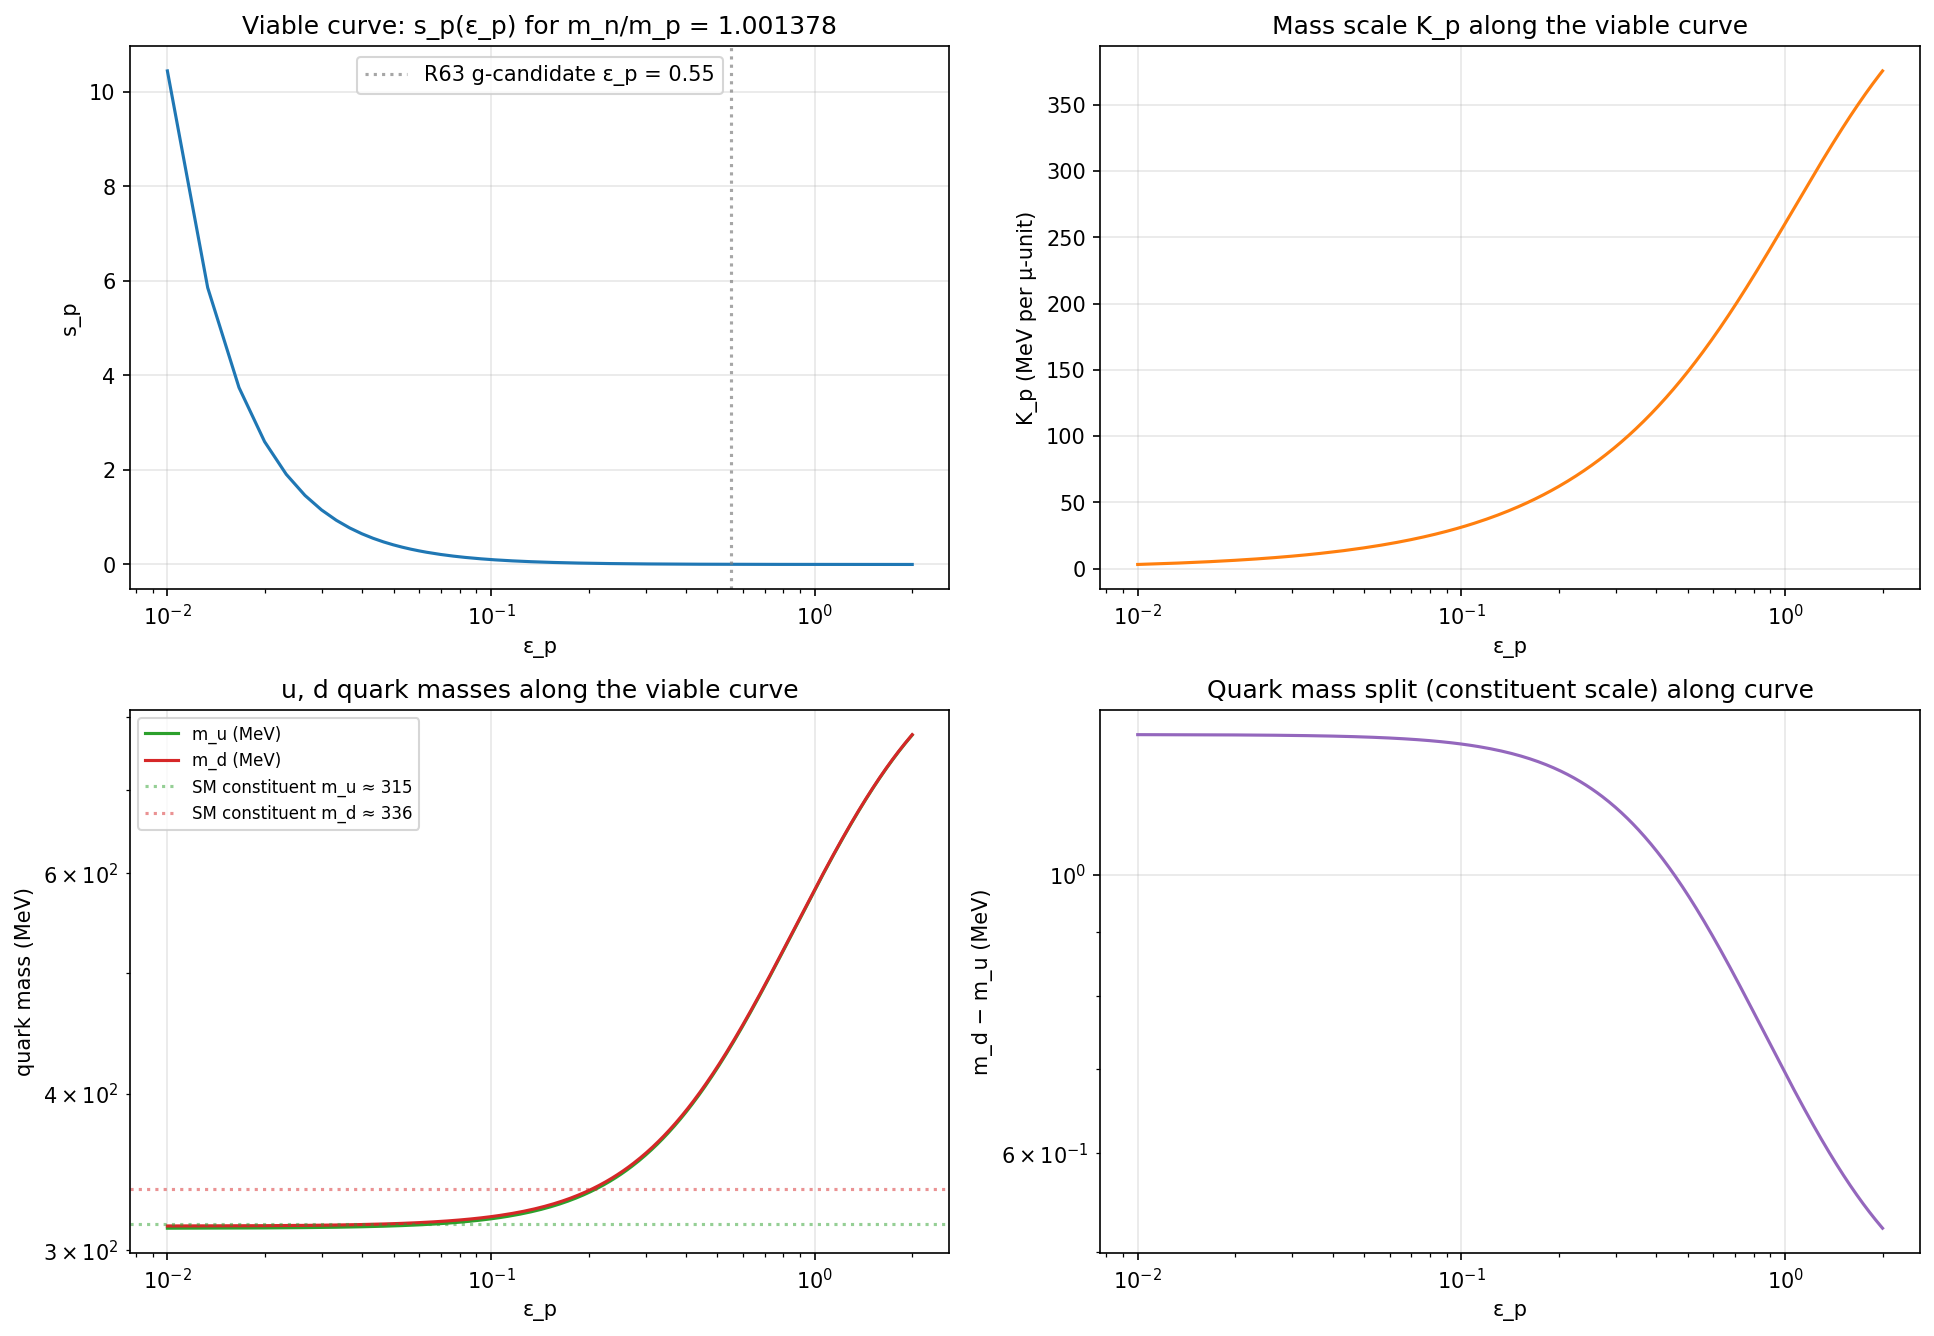

The table this chart was drawn from, first rows:
eps_p, s_p, K_p, m_p_predicted, m_n_predicted, mass_ratio, ratio_error, mu_u, mu_d, m_u_MeV, m_d_MeV, m_d_minus_m_u, d_to_u_ratio, m_2H_pred, m_2H_obs, B_2H_pred, B_2H_obs, m_3He_pred, B_3He_pred, B_3He_obs, m_4He_pred, B_4He_pred, B_4He_obs
0.01, 10.44, 3.113, 938.3, 939.6, 1.001, 0.0, 100.4, 100.8, 312.4, 313.7, 1.293, 1.004, 1878, 1876, 0.04083, 2.224, 2816, 0.05446, 7.718, 3756, 0.08167, 28.3
0.01332, 5.855, 4.157, 938.3, 939.6, 1.001, 0.0, 75.16, 75.47, 312.4, 313.7, 1.293, 1.004, 1878, 1876, 0.07316, 2.224, 2816, 0.09758, 7.718, 3756, 0.1463, 28.3
0.01664, 3.743, 5.199, 938.3, 939.6, 1.001, 2.220446049250313e-16, 60.11, 60.35, 312.5, 313.8, 1.292, 1.004, 1878, 1876, 0.1147, 2.224, 2816, 0.153, 7.718, 3755, 0.2294, 28.3
0.01997, 2.598, 6.24, 938.3, 939.6, 1.001, 2.220446049250313e-16, 50.09, 50.29, 312.5, 313.8, 1.292, 1.004, 1878, 1876, 0.1654, 2.224, 2816, 0.2206, 7.718, 3755, 0.3309, 28.3
0.02329, 1.909, 7.281, 938.3, 939.6, 1.001, 0.0, 42.94, 43.12, 312.6, 313.9, 1.292, 1.004, 1878, 1876, 0.2254, 2.224, 2816, 0.3006, 7.718, 3755, 0.4508, 28.3
0.02661, 1.461, 8.321, 938.3, 939.6, 1.001, 0.0, 37.58, 37.74, 312.7, 314, 1.291, 1.004, 1878, 1876, 0.2945, 2.224, 2816, 0.3928, 7.718, 3755, 0.5891, 28.3
0.02993, 1.155, 9.361, 938.3, 939.6, 1.001, 0.0, 33.42, 33.56, 312.8, 314.1, 1.291, 1.004, 1877, 1876, 0.3729, 2.224, 2816, 0.4973, 7.718, 3755, 0.7458, 28.3
0.03326, 0.9353, 10.4, 938.3, 939.6, 1.001, 2.220446049250313e-16, 30.09, 30.21, 312.9, 314.2, 1.29, 1.004, 1877, 1876, 0.4604, 2.224, 2815, 0.614, 7.718, 3755, 0.9209, 28.3
0.03658, 0.773, 11.44, 938.3, 939.6, 1.001, 0.0, 27.37, 27.48, 313.1, 314.4, 1.29, 1.004, 1877, 1876, 0.5572, 2.224, 2815, 0.7431, 7.718, 3755, 1.114, 28.3
0.0399, 0.6497, 12.48, 938.3, 939.6, 1.001, 0.0, 25.1, 25.2, 313.2, 314.5, 1.289, 1.004, 1877, 1876, 0.6631, 2.224, 2815, 0.8843, 7.718, 3754, 1.326, 28.3
0.04322, 0.5536, 13.52, 938.3, 939.6, 1.001, 0.0, 23.18, 23.28, 313.4, 314.7, 1.289, 1.004, 1877, 1876, 0.7782, 2.224, 2815, 1.038, 7.718, 3754, 1.556, 28.3
0.04654, 0.4775, 14.56, 938.3, 939.6, 1.001, 0.0, 21.54, 21.63, 313.5, 314.8, 1.288, 1.004, 1877, 1876, 0.9025, 2.224, 2815, 1.204, 7.718, 3754, 1.805, 28.3
0.04987, 0.416, 15.59, 938.3, 939.6, 1.001, 0.0, 20.12, 20.2, 313.7, 315, 1.287, 1.004, 1877, 1876, 1.036, 2.224, 2815, 1.382, 7.718, 3754, 2.072, 28.3
0.05319, 0.3657, 16.63, 938.3, 939.6, 1.001, 2.220446049250313e-16, 18.87, 18.95, 313.9, 315.2, 1.287, 1.004, 1877, 1876, 1.179, 2.224, 2815, 1.572, 7.718, 3753, 2.357, 28.3
0.05651, 0.324, 17.67, 938.3, 939.6, 1.001, 0.0, 17.77, 17.85, 314.1, 315.4, 1.286, 1.004, 1877, 1876, 1.33, 2.224, 2814, 1.774, 7.718, 3753, 2.661, 28.3
0.05983, 0.289, 18.71, 938.3, 939.6, 1.001, 0.0, 16.8, 16.87, 314.3, 315.6, 1.285, 1.004, 1876, 1876, 1.491, 2.224, 2814, 1.989, 7.718, 3753, 2.983, 28.3
0.06316, 0.2595, 19.75, 938.3, 939.6, 1.001, 0.0, 15.93, 15.99, 314.5, 315.8, 1.284, 1.004, 1876, 1876, 1.661, 2.224, 2814, 2.216, 7.718, 3752, 3.323, 28.3
0.06648, 0.2342, 20.78, 938.3, 939.6, 1.001, 0.0, 15.15, 15.21, 314.8, 316.1, 1.283, 1.004, 1876, 1876, 1.841, 2.224, 2814, 2.454, 7.718, 3752, 3.681, 28.3
0.0698, 0.2125, 21.82, 938.3, 939.6, 1.001, 0.0, 14.44, 14.5, 315, 316.3, 1.282, 1.004, 1876, 1876, 2.029, 2.224, 2813, 2.706, 7.718, 3752, 4.058, 28.3
0.07312, 0.1937, 22.86, 938.3, 939.6, 1.001, 0.0, 13.79, 13.85, 315.3, 316.6, 1.281, 1.004, 1876, 1876, 2.226, 2.224, 2813, 2.969, 7.718, 3751, 4.453, 28.3
0.07644, 0.1772, 23.89, 938.3, 939.6, 1.001, 0.0, 13.21, 13.26, 315.6, 316.8, 1.28, 1.004, 1875, 1876, 2.433, 2.224, 2813, 3.244, 7.718, 3751, 4.866, 28.3
0.07977, 0.1628, 24.93, 938.3, 939.6, 1.001, 0.0, 12.67, 12.72, 315.8, 317.1, 1.279, 1.004, 1875, 1876, 2.649, 2.224, 2813, 3.532, 7.718, 3750, 5.297, 28.3
0.08309, 0.1501, 25.96, 938.3, 939.6, 1.001, 0.0, 12.18, 12.23, 316.1, 317.4, 1.277, 1.004, 1875, 1876, 2.873, 2.224, 2812, 3.832, 7.718, 3750, 5.747, 28.3
0.08641, 0.1388, 27, 938.3, 939.6, 1.001, 2.220446049250313e-16, 11.72, 11.77, 316.4, 317.7, 1.276, 1.004, 1875, 1876, 3.107, 2.224, 2812, 4.144, 7.718, 3749, 6.215, 28.3
0.08973, 0.1287, 28.03, 938.3, 939.6, 1.001, 0.0, 11.3, 11.35, 316.8, 318, 1.275, 1.004, 1874, 1876, 3.35, 2.224, 2812, 4.468, 7.718, 3749, 6.7, 28.3
0.09306, 0.1197, 29.07, 938.3, 939.6, 1.001, 0.0, 10.91, 10.95, 317.1, 318.4, 1.274, 1.004, 1874, 1876, 3.602, 2.224, 2811, 4.804, 7.718, 3748, 7.204, 28.3
0.09638, 0.1117, 30.1, 938.3, 939.6, 1.001, 0.0, 10.55, 10.59, 317.4, 318.7, 1.272, 1.004, 1874, 1876, 3.863, 2.224, 2811, 5.152, 7.718, 3748, 7.726, 28.3
0.0997, 0.1044, 31.13, 938.3, 939.6, 1.001, 0.0, 10.21, 10.25, 317.8, 319.1, 1.271, 1.004, 1874, 1876, 4.133, 2.224, 2811, 5.512, 7.718, 3747, 8.267, 28.3
0.103, 0.09778, 32.17, 938.3, 939.6, 1.001, 0.0, 9.891, 9.931, 318.2, 319.4, 1.269, 1.004, 1873, 1876, 4.412, 2.224, 2810, 5.884, 7.718, 3747, 8.825, 28.3
0.1063, 0.0918, 33.2, 938.3, 939.6, 1.001, 0.0, 9.595, 9.633, 318.5, 319.8, 1.268, 1.004, 1873, 1876, 4.701, 2.224, 2810, 6.268, 7.718, 3746, 9.401, 28.3
0.1097, 0.08635, 34.23, 938.3, 939.6, 1.001, 2.220446049250313e-16, 9.317, 9.354, 318.9, 320.2, 1.266, 1.004, 1873, 1876, 4.998, 2.224, 2809, 6.664, 7.718, 3746, 9.996, 28.3
0.113, 0.08137, 35.26, 938.3, 939.6, 1.001, 2.220446049250313e-16, 9.056, 9.092, 319.3, 320.6, 1.265, 1.004, 1873, 1876, 5.304, 2.224, 2809, 7.072, 7.718, 3745, 10.61, 28.3
0.1163, 0.07681, 36.29, 938.3, 939.6, 1.001, 0.0, 8.81, 8.845, 319.7, 321, 1.263, 1.004, 1872, 1876, 5.619, 2.224, 2809, 7.493, 7.718, 3744, 11.24, 28.3
0.1196, 0.07263, 37.32, 938.3, 939.6, 1.001, 0.0, 8.578, 8.612, 320.2, 321.4, 1.262, 1.004, 1872, 1876, 5.943, 2.224, 2808, 7.925, 7.718, 3744, 11.89, 28.3
0.123, 0.06878, 38.35, 938.3, 939.6, 1.001, 0.0, 8.359, 8.392, 320.6, 321.8, 1.26, 1.004, 1872, 1876, 6.276, 2.224, 2808, 8.369, 7.718, 3743, 12.55, 28.3
0.1263, 0.06523, 39.38, 938.3, 939.6, 1.001, 0.0, 8.152, 8.184, 321, 322.3, 1.258, 1.004, 1871, 1876, 6.618, 2.224, 2807, 8.824, 7.718, 3742, 13.24, 28.3
0.1296, 0.06196, 40.41, 938.3, 939.6, 1.001, 0.0, 7.956, 7.987, 321.5, 322.7, 1.256, 1.004, 1871, 1876, 6.969, 2.224, 2807, 9.292, 7.718, 3742, 13.94, 28.3
0.1329, 0.05892, 41.44, 938.3, 939.6, 1.001, 2.220446049250313e-16, 7.77, 7.8, 322, 323.2, 1.254, 1.004, 1871, 1876, 7.329, 2.224, 2806, 9.772, 7.718, 3741, 14.66, 28.3
0.1362, 0.0561, 42.46, 938.3, 939.6, 1.001, 0.0, 7.593, 7.622, 322.4, 323.7, 1.253, 1.004, 1870, 1876, 7.698, 2.224, 2806, 10.26, 7.718, 3740, 15.4, 28.3
0.1396, 0.05349, 43.49, 938.3, 939.6, 1.001, 2.220446049250313e-16, 7.425, 7.454, 322.9, 324.2, 1.251, 1.004, 1870, 1876, 8.075, 2.224, 2805, 10.77, 7.718, 3740, 16.15, 28.3
0.1429, 0.05105, 44.52, 938.3, 939.6, 1.001, 0.0, 7.265, 7.293, 323.4, 324.7, 1.249, 1.004, 1869, 1876, 8.462, 2.224, 2805, 11.28, 7.718, 3739, 16.92, 28.3
0.1462, 0.04878, 45.54, 938.3, 939.6, 1.001, 0.0, 7.112, 7.14, 323.9, 325.2, 1.247, 1.004, 1869, 1876, 8.857, 2.224, 2804, 11.81, 7.718, 3738, 17.71, 28.3
0.1495, 0.04665, 46.57, 938.3, 939.6, 1.001, 0.0, 6.967, 6.994, 324.4, 325.7, 1.245, 1.004, 1869, 1876, 9.261, 2.224, 2804, 12.35, 7.718, 3737, 18.52, 28.3
0.1529, 0.04467, 47.59, 938.3, 939.6, 1.001, 0.0, 6.828, 6.854, 325, 326.2, 1.243, 1.004, 1868, 1876, 9.674, 2.224, 2803, 12.9, 7.718, 3736, 19.35, 28.3
0.1562, 0.04281, 48.62, 938.3, 939.6, 1.001, -2.220446049250313e-16, 6.695, 6.721, 325.5, 326.7, 1.241, 1.004, 1868, 1876, 10.1, 2.224, 2803, 13.46, 7.718, 3735, 20.19, 28.3
0.1595, 0.04106, 49.64, 938.3, 939.6, 1.001, 0.0, 6.569, 6.593, 326, 327.3, 1.239, 1.004, 1867, 1876, 10.53, 2.224, 2802, 14.03, 7.718, 3735, 21.05, 28.3
0.1628, 0.03942, 50.66, 938.3, 939.6, 1.001, 0.0, 6.447, 6.471, 326.6, 327.8, 1.237, 1.004, 1867, 1876, 10.97, 2.224, 2801, 14.62, 7.718, 3734, 21.93, 28.3
0.1661, 0.03788, 51.68, 938.3, 939.6, 1.001, 0.0, 6.331, 6.355, 327.2, 328.4, 1.235, 1.004, 1866, 1876, 11.41, 2.224, 2801, 15.22, 7.718, 3733, 22.83, 28.3
0.1695, 0.03642, 52.7, 938.3, 939.6, 1.001, 2.220446049250313e-16, 6.219, 6.242, 327.8, 329, 1.232, 1.004, 1866, 1876, 11.87, 2.224, 2800, 15.82, 7.718, 3732, 23.74, 28.3
0.1728, 0.03505, 53.72, 938.3, 939.6, 1.001, 0.0, 6.112, 6.135, 328.3, 329.6, 1.23, 1.004, 1866, 1876, 12.34, 2.224, 2800, 16.44, 7.718, 3731, 24.67, 28.3
0.1761, 0.03376, 54.74, 938.3, 939.6, 1.001, 2.220446049250313e-16, 6.009, 6.031, 328.9, 330.2, 1.228, 1.004, 1865, 1876, 12.81, 2.224, 2799, 17.08, 7.718, 3730, 25.62, 28.3
0.1794, 0.03254, 55.76, 938.3, 939.6, 1.001, 0.0, 5.91, 5.932, 329.5, 330.8, 1.226, 1.004, 1865, 1876, 13.29, 2.224, 2798, 17.72, 7.718, 3729, 26.58, 28.3
0.1828, 0.03138, 56.78, 938.3, 939.6, 1.001, 0.0, 5.815, 5.837, 330.2, 331.4, 1.223, 1.004, 1864, 1876, 13.78, 2.224, 2798, 18.37, 7.718, 3728, 27.57, 28.3
0.1861, 0.03029, 57.79, 938.3, 939.6, 1.001, -2.220446049250313e-16, 5.724, 5.745, 330.8, 332, 1.221, 1.004, 1864, 1876, 14.28, 2.224, 2797, 19.04, 7.718, 3727, 28.57, 28.3
0.1894, 0.02925, 58.81, 938.3, 939.6, 1.001, 0.0, 5.636, 5.656, 331.4, 332.6, 1.219, 1.004, 1863, 1876, 14.79, 2.224, 2796, 19.72, 7.718, 3726, 29.58, 28.3
0.1927, 0.02827, 59.82, 938.3, 939.6, 1.001, 0.0, 5.551, 5.571, 332.1, 333.3, 1.216, 1.004, 1863, 1876, 15.31, 2.224, 2796, 20.41, 7.718, 3725, 30.62, 28.3
0.196, 0.02733, 60.84, 938.3, 939.6, 1.001, 0.0, 5.469, 5.489, 332.7, 333.9, 1.214, 1.004, 1862, 1876, 15.83, 2.224, 2795, 21.11, 7.718, 3724, 31.67, 28.3
0.1994, 0.02645, 61.85, 938.3, 939.6, 1.001, 0.0, 5.39, 5.41, 333.4, 334.6, 1.212, 1.004, 1861, 1876, 16.37, 2.224, 2794, 21.82, 7.718, 3723, 32.74, 28.3
0.2027, 0.0256, 62.86, 938.3, 939.6, 1.001, 0.0, 5.314, 5.333, 334.1, 335.3, 1.209, 1.004, 1861, 1876, 16.91, 2.224, 2794, 22.54, 7.718, 3722, 33.82, 28.3
0.206, 0.0248, 63.88, 938.3, 939.6, 1.001, 0.0, 5.241, 5.26, 334.7, 336, 1.207, 1.004, 1860, 1876, 17.46, 2.224, 2793, 23.28, 7.718, 3721, 34.93, 28.3
... 540 more rows
